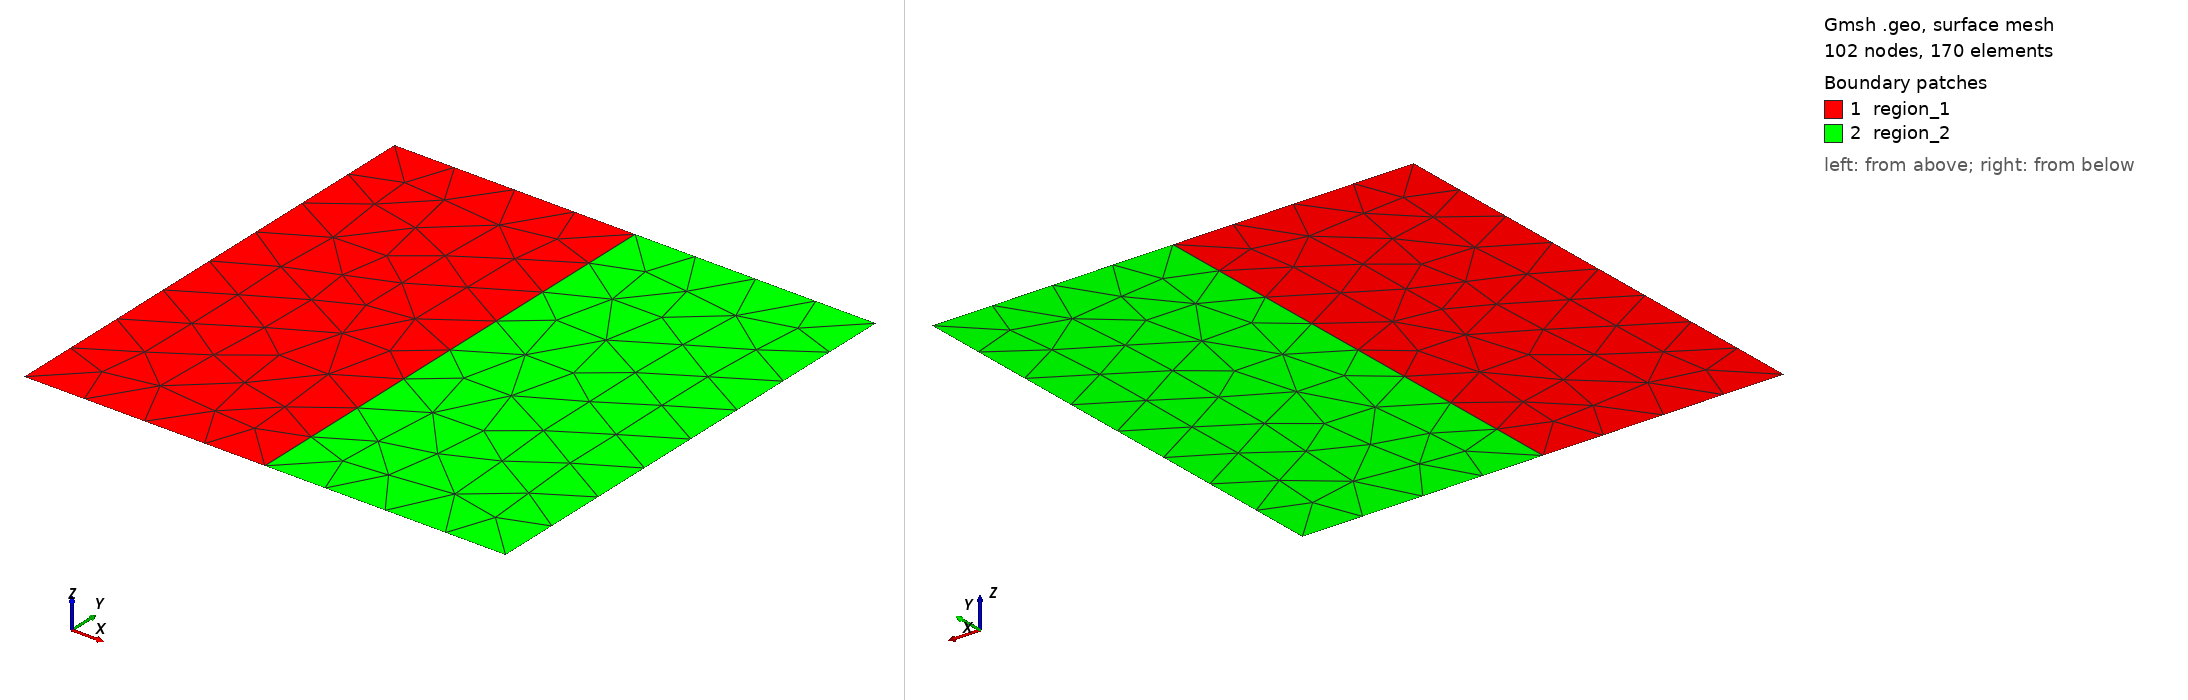

Gmsh geometry script, surface-meshed: 102 nodes, 170 surface elements. Boundary patches (legend numbers): 1 region_1, 2 region_2. Left view from above one corner, right view from below the opposite corner. Legend entries are the model's physical surfaces. The drawing asked Gmsh for element sizes between 1% and 20% of the model's largest extent; the script's own settings can give other sizes.

=== mesh.geo (drawn) ===
Point(1)={0.0, 0.0, 0.0};
Point(2)={2.0,0.0,0.0};
Point(3)={2.0,2.0,0.0};
Point(4)={0.0,2.0,0.0};
Point(5)={1.0,0.0,0.0};
Point(6)={1.0,2.0,0.0};


Line(1)={1,5};
Line(2)={5,2};
Line(3)={2,3};
Line(4)={3,6};
Line(5)={6,4};
Line(6)={4,1};
Line(7)={5,6};

Line Loop(1)={1,7,5,6};
Line Loop(2)={2,3,4,-7};

Plane Surface(1)={1};
Plane Surface(2)={2};

Physical Surface("region_1", 1)={1};
Physical Surface("region_2", 2)={2};
Physical Line("bottom",1)={1,2};
Physical Line("right",2)={3};
Physical Line( "top", 3)={4,5};
Physical Line( "left", 4)={6};
